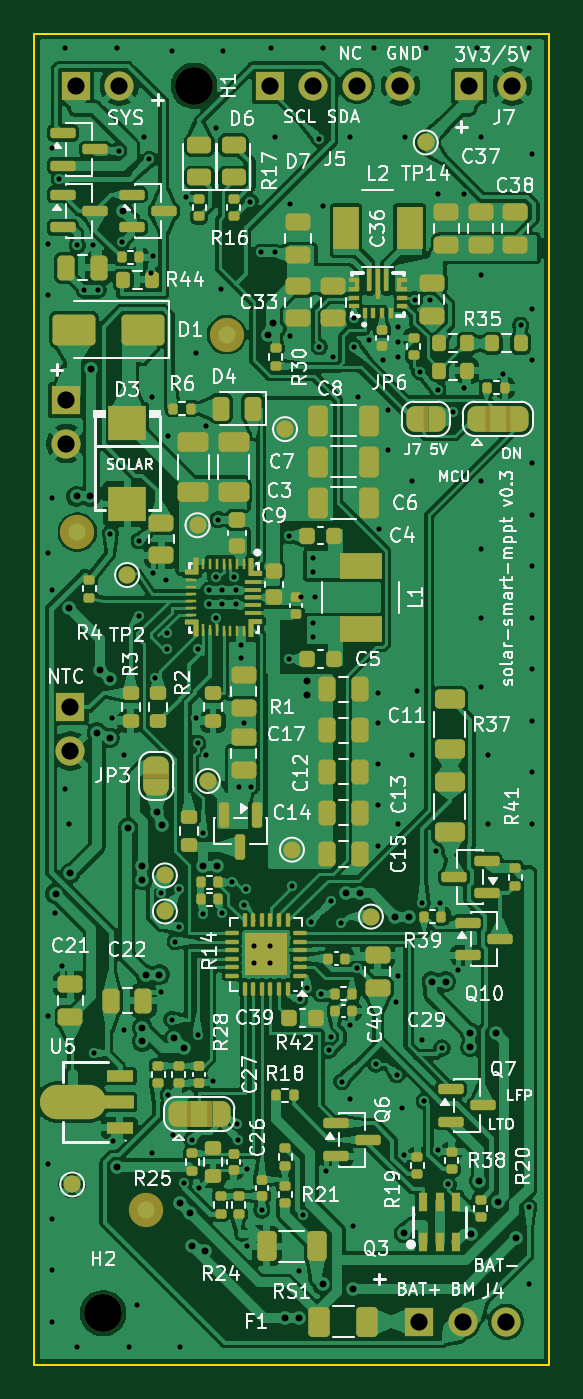
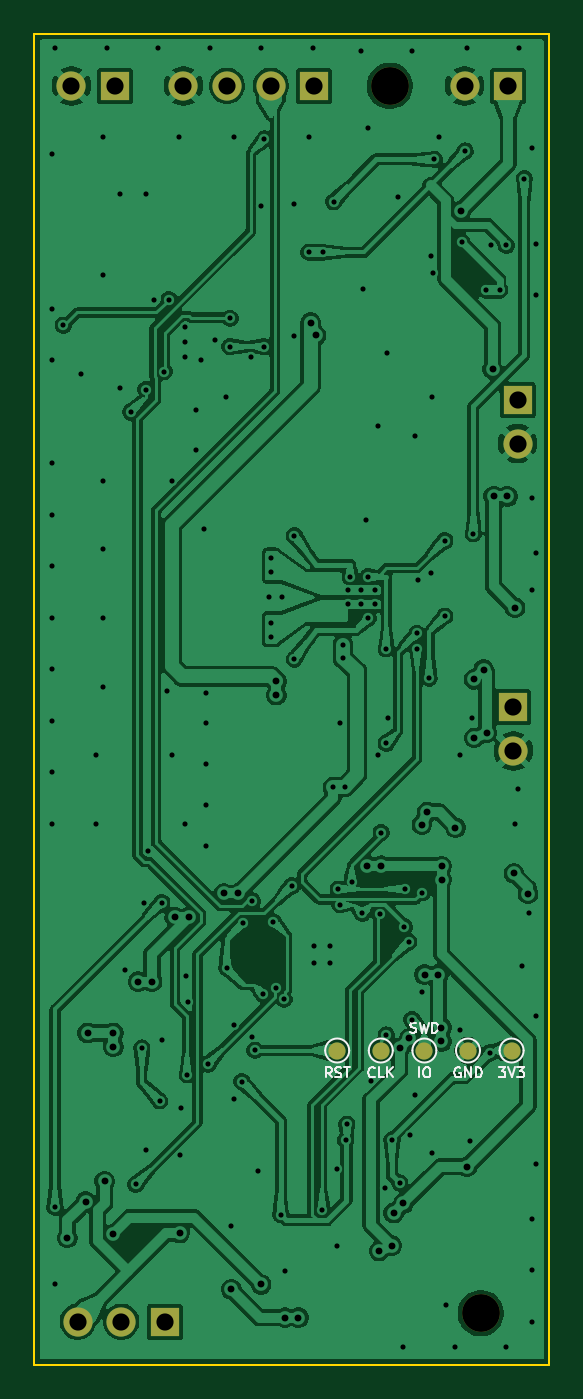
Circuit board: 11 layer files. Board 30.0 x 77.5 mm.
- bottom_copper: solar-smart-mppt-B_Cu.gbl (269411 bytes)
- bottom_mask: solar-smart-mppt-B_Mask.gbs (1658 bytes)
- paste: solar-smart-mppt-B_Paste.gbp (539 bytes)
- bottom_silk: solar-smart-mppt-B_Silkscreen.gbo (11040 bytes)
- outline: solar-smart-mppt-Edge_Cuts.gm1 (783 bytes)
- top_copper: solar-smart-mppt-F_Cu.gtl (526141 bytes)
- top_mask: solar-smart-mppt-F_Mask.gts (26026 bytes)
- paste: solar-smart-mppt-F_Paste.gtp (21444 bytes)
- top_silk: solar-smart-mppt-F_Silkscreen.gto (188472 bytes)
- drill: solar-smart-mppt-NPTH.drl (398 bytes)
- drill: solar-smart-mppt-PTH.drl (4754 bytes)

=== bottom_copper: solar-smart-mppt-B_Cu.gbl (269411 bytes, source omitted) ===
=== bottom_mask: solar-smart-mppt-B_Mask.gbs ===
G04 #@! TF.GenerationSoftware,KiCad,Pcbnew,10.0.8-10.0.8~ubuntu24.04.1*
G04 #@! TF.CreationDate,2026-11-13T07:42:19+00:00*
G04 #@! TF.ProjectId,solar-smart-mppt,736f6c61-722d-4736-9d61-72742d6d7070,rev?*
G04 #@! TF.SameCoordinates,Original*
G04 #@! TF.FileFunction,Soldermask,Bot*
G04 #@! TF.FilePolarity,Negative*
%FSLAX46Y46*%
G04 Gerber Fmt 4.6, Leading zero omitted, Abs format (unit mm)*
G04 Created by KiCad (PCBNEW 10.0.8-10.0.8~ubuntu24.04.1) date 2026-11-13 07:42:19*
%MOMM*%
%LPD*%
G01*
G04 APERTURE LIST*
%ADD10R,1.700000X1.700000*%
%ADD11C,1.700000*%
%ADD12C,2.200000*%
%ADD13C,1.000000*%
G04 APERTURE END LIST*
D10*
G04 #@! TO.C,J4*
X122400000Y-175000000D03*
D11*
X124940000Y-175000000D03*
X127480000Y-175000000D03*
G04 #@! TD*
D12*
G04 #@! TO.C,H2*
X104000000Y-174500000D03*
G04 #@! TD*
G04 #@! TO.C,H1*
X109300000Y-103000000D03*
G04 #@! TD*
D10*
G04 #@! TO.C,J5*
X113700000Y-103000000D03*
D11*
X116240000Y-103000000D03*
X118780000Y-103000000D03*
X121320000Y-103000000D03*
G04 #@! TD*
D10*
G04 #@! TO.C,J1*
X101850000Y-121300000D03*
D11*
X101850000Y-123840000D03*
G04 #@! TD*
D10*
G04 #@! TO.C,J6*
X102400000Y-103000000D03*
D11*
X104940000Y-103000000D03*
G04 #@! TD*
D10*
G04 #@! TO.C,J7*
X125300000Y-103000000D03*
D11*
X127840000Y-103000000D03*
G04 #@! TD*
D10*
G04 #@! TO.C,J3*
X102100000Y-139200000D03*
D11*
X102100000Y-141740000D03*
G04 #@! TD*
D13*
G04 #@! TO.C,TP13*
X104740000Y-159200000D03*
G04 #@! TD*
G04 #@! TO.C,TP16*
X109820000Y-159200000D03*
G04 #@! TD*
G04 #@! TO.C,TP12*
X102200000Y-159200000D03*
G04 #@! TD*
G04 #@! TO.C,TP11*
X107280000Y-159200000D03*
G04 #@! TD*
G04 #@! TO.C,TP17*
X112360000Y-159200000D03*
G04 #@! TD*
M02*

=== paste: solar-smart-mppt-B_Paste.gbp ===
G04 #@! TF.GenerationSoftware,KiCad,Pcbnew,10.0.8-10.0.8~ubuntu24.04.1*
G04 #@! TF.CreationDate,2026-11-13T07:42:19+00:00*
G04 #@! TF.ProjectId,solar-smart-mppt,736f6c61-722d-4736-9d61-72742d6d7070,rev?*
G04 #@! TF.SameCoordinates,Original*
G04 #@! TF.FileFunction,Paste,Bot*
G04 #@! TF.FilePolarity,Positive*
%FSLAX46Y46*%
G04 Gerber Fmt 4.6, Leading zero omitted, Abs format (unit mm)*
G04 Created by KiCad (PCBNEW 10.0.8-10.0.8~ubuntu24.04.1) date 2026-11-13 07:42:19*
%MOMM*%
%LPD*%
G01*
G04 APERTURE LIST*
G04 APERTURE END LIST*
M02*

=== bottom_silk: solar-smart-mppt-B_Silkscreen.gbo (11040 bytes, source omitted) ===
=== outline: solar-smart-mppt-Edge_Cuts.gm1 ===
G04 #@! TF.GenerationSoftware,KiCad,Pcbnew,10.0.8-10.0.8~ubuntu24.04.1*
G04 #@! TF.CreationDate,2026-11-13T07:42:19+00:00*
G04 #@! TF.ProjectId,solar-smart-mppt,736f6c61-722d-4736-9d61-72742d6d7070,rev?*
G04 #@! TF.SameCoordinates,Original*
G04 #@! TF.FileFunction,Profile,NP*
%FSLAX46Y46*%
G04 Gerber Fmt 4.6, Leading zero omitted, Abs format (unit mm)*
G04 Created by KiCad (PCBNEW 10.0.8-10.0.8~ubuntu24.04.1) date 2026-11-13 07:42:19*
%MOMM*%
%LPD*%
G01*
G04 APERTURE LIST*
G04 #@! TA.AperFunction,Profile*
%ADD10C,0.100000*%
G04 #@! TD*
G04 APERTURE END LIST*
D10*
X100000000Y-100000000D02*
X130000000Y-100000000D01*
X100000000Y-177500000D02*
X100000000Y-100000000D01*
X130000000Y-100000000D02*
X130000000Y-177500000D01*
X130000000Y-177500000D02*
X100000000Y-177500000D01*
M02*

=== top_copper: solar-smart-mppt-F_Cu.gtl (526141 bytes, source omitted) ===
=== top_mask: solar-smart-mppt-F_Mask.gts (26026 bytes, source omitted) ===
=== paste: solar-smart-mppt-F_Paste.gtp (21444 bytes, source omitted) ===
=== top_silk: solar-smart-mppt-F_Silkscreen.gto (188472 bytes, source omitted) ===
=== drill: solar-smart-mppt-NPTH.drl ===
M48
; DRILL file KiCad 10.0.8-10.0.8~ubuntu24.04.1 date 2026-11-13T07:42:19
; FORMAT={-:-/ absolute / metric / decimal}
; #@! TF.CreationDate,2026-11-13T07:42:19+00:00
; #@! TF.GenerationSoftware,Kicad,Pcbnew,10.0.8-10.0.8~ubuntu24.04.1
; #@! TF.FileFunction,NonPlated,1,2,NPTH
FMAT,2
METRIC
; #@! TA.AperFunction,NonPlated,NPTH,ComponentDrill
T1C2.200
%
G90
G05
T1
X104.0Y-174.5
X109.3Y-103.0
M30

=== drill: solar-smart-mppt-PTH.drl ===
M48
; DRILL file KiCad 10.0.8-10.0.8~ubuntu24.04.1 date 2026-11-13T07:42:19
; FORMAT={-:-/ absolute / metric / decimal}
; #@! TF.CreationDate,2026-11-13T07:42:19+00:00
; #@! TF.GenerationSoftware,Kicad,Pcbnew,10.0.8-10.0.8~ubuntu24.04.1
; #@! TF.FileFunction,Plated,1,2,PTH
FMAT,2
METRIC
; #@! TA.AperFunction,Plated,PTH,ViaDrill
T1C0.300
; #@! TA.AperFunction,Plated,PTH,ViaDrill
T2C0.400
; #@! TA.AperFunction,Plated,PTH,ComponentDrill
T3C1.000
%
G90
G05
T1
X100.788Y-112.212
X100.788Y-115.212
X100.788Y-130.212
X100.788Y-157.212
X100.788Y-165.788
X101.0Y-106.6
X101.0Y-127.0
X101.0Y-132.4
X101.0Y-169.0
X101.0Y-172.0
X101.0Y-175.0
X101.212Y-151.212
X101.45Y-108.408
X101.6Y-154.3
X101.788Y-100.788
X101.806Y-143.991
X102.0Y-146.0
X102.5Y-112.3
X102.5Y-176.5
X102.9Y-114.9
X103.4Y-112.3
X103.47Y-159.331
X103.7Y-114.9
X104.425Y-129.084
X104.5Y-139.8
X104.6Y-164.5
X104.788Y-100.788
X104.9Y-106.8
X105.1Y-112.1
X105.2Y-142.0
X105.2Y-158.0
X105.5Y-176.5
X106.0Y-174.0
X106.1Y-129.5
X106.1Y-133.9
X106.4Y-106.0
X106.702Y-107.286
X106.8Y-113.9
X106.849Y-121.151
X106.849Y-165.151
X106.9Y-112.9
X106.9Y-131.4
X107.0Y-137.5
X107.4Y-150.0
X107.4Y-155.8
X107.67Y-131.8
X107.7Y-134.9
X107.7Y-135.8
X107.8Y-123.4
X107.8Y-161.8
X108.0Y-101.0
X108.0Y-157.4
X108.1Y-164.1
X108.2Y-152.85
X108.4Y-149.8
X108.448Y-151.977
X108.5Y-176.5
X108.718Y-166.917
X108.8Y-109.5
X109.162Y-164.407
X109.4Y-139.8
X109.434Y-118.566
X109.5Y-135.8
X109.5Y-141.3
X109.5Y-158.3
X109.6Y-167.2
X109.8Y-146.5
X109.842Y-151.263
X110.0Y-122.8
X110.0Y-142.0
X110.15Y-132.4
X110.15Y-133.2
X110.4Y-161.0
X110.55Y-131.6
X110.55Y-134.0
X110.566Y-105.434
X110.7Y-128.275
X110.849Y-114.849
X110.9Y-151.2
X110.95Y-132.4
X110.95Y-133.2
X111.0Y-101.0
X111.5Y-149.4
X111.6Y-131.6
X111.75Y-132.4
X111.75Y-133.2
X111.8Y-163.5
X111.876Y-164.417
X111.9Y-143.85
X112.02Y-135.55
X112.02Y-136.35
X112.2Y-140.1
X112.2Y-150.7
X112.3Y-149.8
X112.4Y-166.1
X112.4Y-170.6
X112.557Y-109.745
X112.6Y-143.85
X112.8Y-153.1
X112.8Y-154.1
X113.2Y-112.7
X113.25Y-168.5
X113.7Y-153.1
X113.7Y-154.1
X113.788Y-100.788
X114.0Y-106.0
X114.0Y-112.7
X114.85Y-129.2
X114.85Y-136.4
X114.9Y-109.9
X114.9Y-117.6
X115.0Y-149.6
X115.395Y-172.02
X115.45Y-156.2
X115.55Y-132.8
X115.642Y-168.762
X115.9Y-155.55
X116.1Y-151.7
X116.2Y-130.5
X116.2Y-131.3
X116.2Y-134.3
X116.2Y-135.1
X116.35Y-132.8
X116.6Y-106.1
X116.6Y-118.2
X116.7Y-155.9
X116.788Y-100.788
X116.8Y-110.0
X117.0Y-166.2
X117.15Y-159.184
X117.3Y-150.5
X117.3Y-158.4
X117.4Y-118.8
X117.868Y-151.77
X117.909Y-161.012
X118.4Y-106.0
X118.4Y-157.7
X118.4Y-162.0
X118.566Y-169.434
X118.6Y-116.55
X118.6Y-118.2
X118.788Y-154.4
X118.849Y-121.151
X119.5Y-117.8
X119.788Y-100.788
X119.9Y-160.0
X120.0Y-138.4
X120.0Y-140.1
X120.0Y-142.5
X120.0Y-144.9
X120.0Y-147.3
X120.1Y-128.8
X120.3Y-119.0
X120.6Y-121.9
X120.6Y-124.2
X121.08Y-156.4
X121.1Y-160.6
X121.151Y-154.849
X121.2Y-117.05
X121.2Y-117.9
X121.2Y-118.8
X121.2Y-146.0
X121.434Y-162.566
X121.5Y-165.3
X121.6Y-106.0
X122.0Y-126.0
X122.0Y-142.0
X122.15Y-115.45
X122.283Y-138.283
X122.45Y-119.65
X122.566Y-158.566
X122.582Y-150.59
X122.706Y-162.132
X122.788Y-100.788
X123.02Y-115.45
X123.408Y-147.59
X123.5Y-109.3
X123.5Y-120.7
X123.5Y-165.0
X123.6Y-150.6
X123.738Y-159.055
X124.1Y-167.0
X124.4Y-122.0
X124.7Y-154.5
X125.0Y-109.3
X125.0Y-120.6
X125.788Y-100.788
X126.0Y-106.0
X126.0Y-114.0
X126.0Y-126.0
X126.0Y-130.0
X126.0Y-134.0
X126.0Y-138.0
X126.4Y-142.0
X126.4Y-146.0
X127.3Y-119.8
X128.32Y-116.95
X128.788Y-100.788
X128.788Y-172.788
X128.797Y-168.336
X129.0Y-107.0
X129.0Y-116.0
X129.0Y-119.0
X129.0Y-125.0
X129.0Y-128.0
X129.0Y-131.0
X129.0Y-134.0
X129.0Y-137.0
X129.0Y-140.0
X129.0Y-143.0
X129.0Y-146.0
T2
X101.24Y-150.066
X102.002Y-133.404
X102.068Y-148.875
X102.45Y-126.92
X103.25Y-126.92
X103.309Y-119.493
X103.641Y-140.678
X103.823Y-137.006
X104.38Y-140.984
X104.388Y-137.571
X104.8Y-165.979
X105.166Y-110.297
X105.468Y-146.221
X106.275Y-149.258
X106.275Y-148.458
X106.285Y-158.663
X106.286Y-157.863
X106.472Y-154.772
X107.122Y-145.297
X107.272Y-154.772
X107.428Y-146.036
X108.148Y-158.496
X108.502Y-168.106
X108.713Y-159.062
X109.068Y-168.671
X109.178Y-170.568
X109.81Y-148.431
X109.917Y-170.874
X110.609Y-148.431
X113.594Y-117.539
X113.9Y-116.8
X114.618Y-174.756
X115.418Y-174.756
X115.9Y-137.7
X115.9Y-138.5
X116.788Y-172.83
X118.159Y-150.052
X118.529Y-173.114
X118.959Y-150.052
X121.022Y-151.431
X121.528Y-169.836
X121.822Y-151.431
X123.15Y-155.186
X123.95Y-155.186
X125.4Y-158.175
X125.4Y-158.975
X125.436Y-169.901
X125.907Y-166.811
X126.898Y-158.175
X127.006Y-168.001
X128.079Y-170.104
T3
X101.85Y-121.3
X101.85Y-123.84
X102.1Y-139.2
X102.1Y-141.74
X102.4Y-103.0
X104.94Y-103.0
X113.7Y-103.0
X116.24Y-103.0
X118.78Y-103.0
X121.32Y-103.0
X122.4Y-175.0
X124.94Y-175.0
X125.3Y-103.0
X127.48Y-175.0
X127.84Y-103.0
M30
